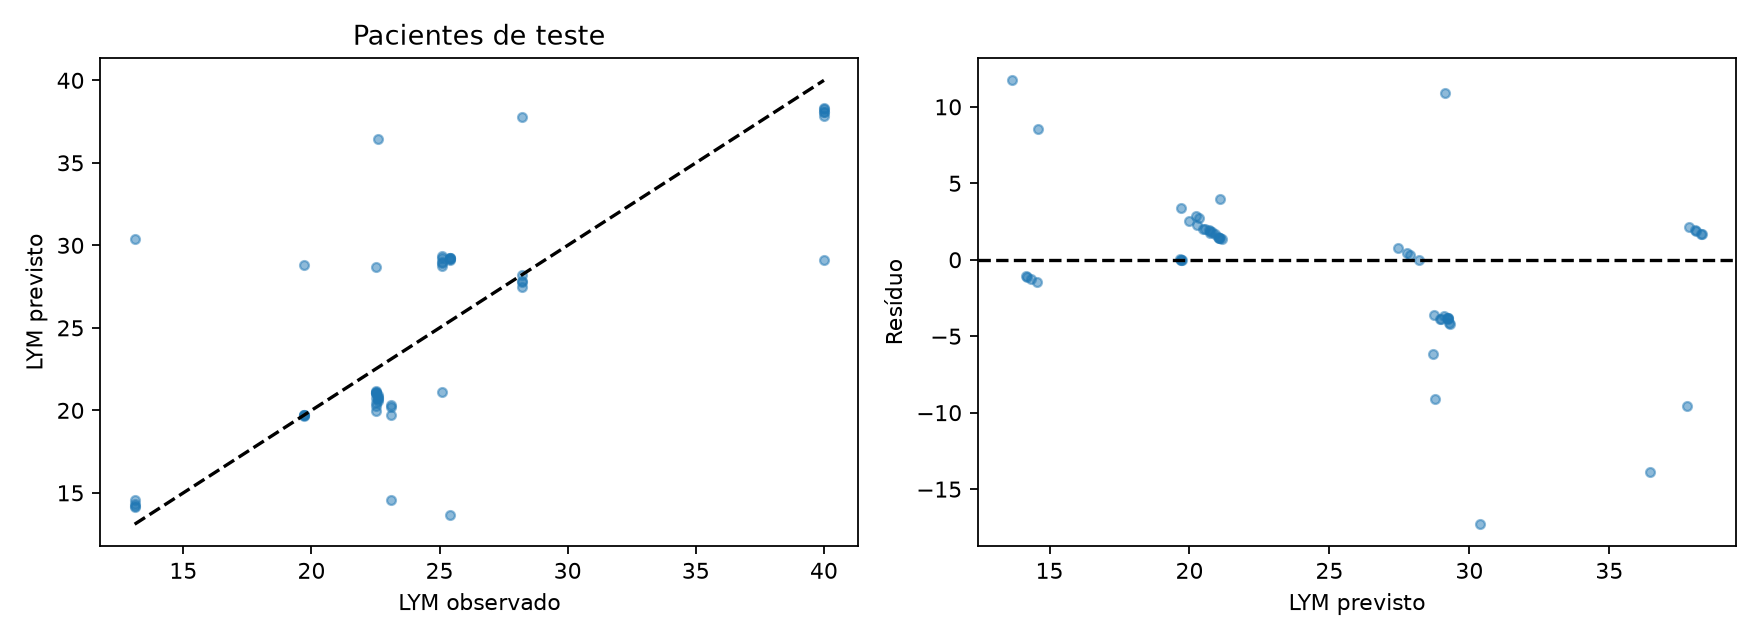

The data file committed next to this chart (first rows):
row, id, time, observed, predicted
0, 4, 2352, 40.0, 29.13
1, 4, 2352, 40.0, 37.83
2, 4, 2354, 40.0, 38.09
3, 4, 2354, 40.0, 38.29
4, 4, 2356, 40.0, 38.29
5, 4, 2364, 40.0, 38.07
6, 4, 4200, 28.2, 37.77
7, 4, 4200, 28.2, 27.76
8, 4, 4202, 28.2, 27.45
9, 4, 4202, 28.2, 27.86
10, 4, 4204, 28.2, 28.22
80, 32, 2232, 13.1, 30.39
81, 32, 2234, 13.1, 14.57
82, 32, 2234, 13.1, 14.17
83, 32, 2236, 13.1, 14.34
84, 32, 2244, 13.1, 14.21
85, 32, 4248, 23.1, 14.57
86, 32, 4250, 23.1, 19.7
87, 32, 4250, 23.1, 20.22
88, 32, 4252, 23.1, 20.35
89, 33, 2472, 22.6, 36.45
90, 33, 2472, 22.6, 20.91
91, 33, 2474, 22.6, 20.8
92, 33, 2474, 22.6, 20.73
93, 33, 2476, 22.6, 20.57
94, 33, 2484, 22.6, 20.69
95, 33, 4320, 22.5, 20.47
96, 33, 4320, 22.5, 21.14
97, 33, 4322, 22.5, 21.06
98, 33, 4322, 22.5, 21.1
99, 33, 4324, 22.5, 21.03
135, 40, 2256, 25.1, 21.1
136, 40, 2256, 25.1, 29.32
137, 40, 2258, 25.1, 29.26
138, 40, 2258, 25.1, 28.95
139, 40, 2260, 25.1, 28.74
140, 40, 2268, 25.1, 28.99
141, 40, 4440, 22.5, 28.69
142, 40, 4440, 22.5, 19.98
143, 40, 4442, 22.5, 20.26
144, 40, 4442, 22.5, 21.06
145, 40, 4444, 22.5, 20.73
157, 42, 2328, 25.4, 13.67
158, 42, 2328, 25.4, 29.08
159, 42, 2330, 25.4, 29.25
160, 42, 2330, 25.4, 29.2
161, 42, 2332, 25.4, 29.22
162, 42, 2340, 25.4, 29.23
163, 42, 4368, 19.7, 28.79
164, 42, 4368, 19.7, 19.74
165, 42, 4370, 19.7, 19.71
166, 42, 4370, 19.7, 19.65
167, 42, 4372, 19.7, 19.69
